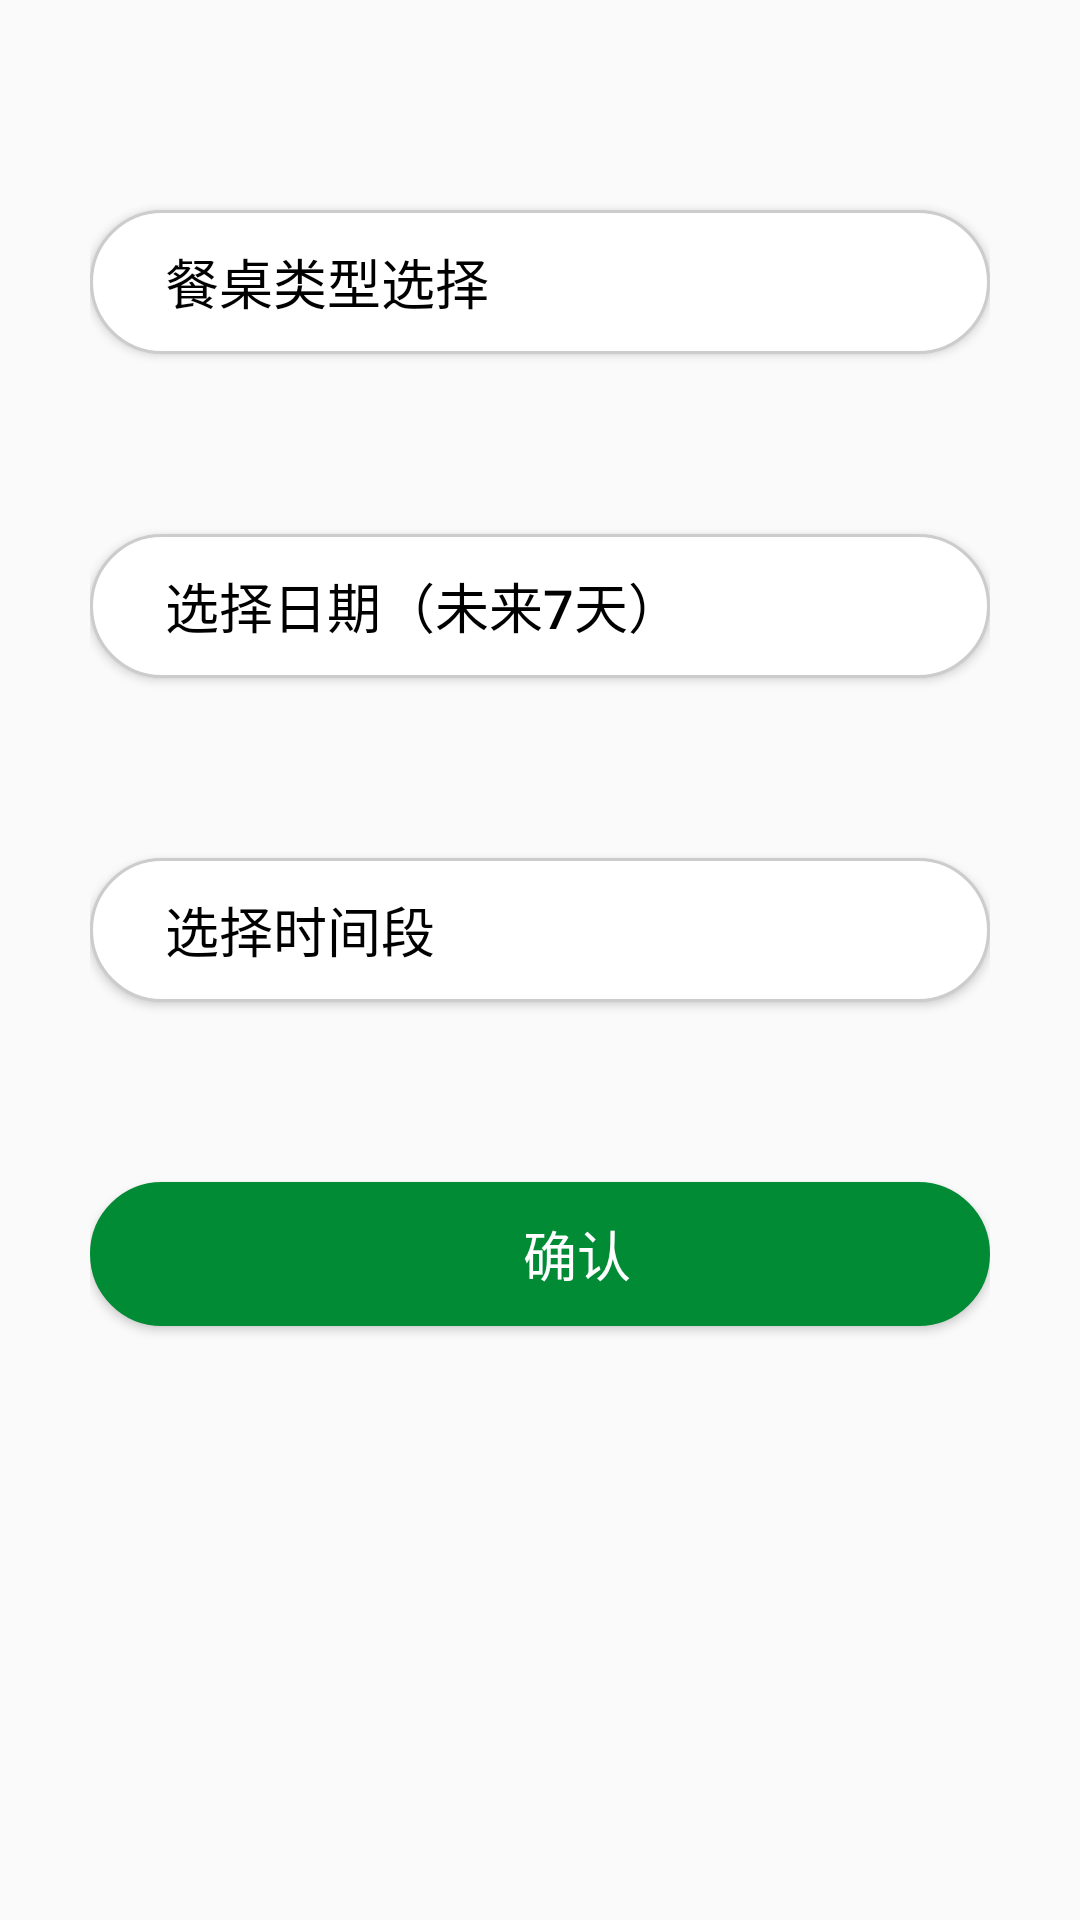

Android layout source for this screen:
<!-- AndroidManifest.xml: application theme AppTheme -->
<!-- res/layout/activity_main.xml -->
<?xml version="1.0" encoding="utf-8"?>
<LinearLayout xmlns:android="http://schemas.android.com/apk/res/android"
    xmlns:app="http://schemas.android.com/apk/res-auto"
    xmlns:tools="http://schemas.android.com/tools"
    android:layout_width="match_parent"
    android:layout_height="match_parent"
    tools:context=".MainActivity"
    android:orientation="vertical"
    android:gravity="center_horizontal"
    android:paddingLeft="30dp"
    android:paddingRight="30dp">

    <Button
        android:id="@+id/button1"
        android:layout_width="match_parent"
        android:layout_height="wrap_content"
        android:text="餐桌类型选择"
        style="@style/btn"
        android:layout_marginTop="70dp"/>
    <Button
        android:id="@+id/button2"
        android:layout_width="match_parent"
        android:layout_height="wrap_content"
        android:text="选择日期（未来7天）"
        style="@style/btn"/>
    <Button
        android:id="@+id/button3"
        android:layout_width="match_parent"
        android:layout_height="wrap_content"
        android:text="选择时间段"
        style="@style/btn"/>
    <Button
        android:id="@+id/tijiao"
        android:layout_width="match_parent"
        android:layout_height="wrap_content"
        android:text="确认"
        style="@style/btn"
        android:backgroundTint="#008B34"
        android:textColor="#FFF"
        android:gravity="center"/>



</LinearLayout>
<!-- resources referenced by this layout -->
<resources>
  <style name="btn">
          <item name="android:background">@drawable/btn_yvyue</item>
          <item name="android:textColor">#000</item>
          <item name="android:textSize">18dp</item>
          <item name="android:layout_marginTop">60dp</item>
          <item name="android:gravity">center_vertical</item>
          <item name="android:paddingLeft">25dp</item>
      </style>
  <style name="AppTheme" parent="Theme.AppCompat.Light.NoActionBar">
          
          <item name="colorPrimary">@color/colorPrimary</item>
          <item name="colorPrimaryDark">@color/colorPrimaryDark</item>
          <item name="colorAccent">@color/colorAccent</item>
      </style>
  <!-- drawable btn_yvyue (drawable) -->
  <?xml version="1.0" encoding="utf-8"?>
  <shape xmlns:android="http://schemas.android.com/apk/res/android">
      <corners android:radius="50dp"/>
      <stroke android:color="#ccc" android:width="1dp"/>
      <solid android:color="#FFF"/>
  </shape>
  <!-- not gathered from this repository: default colours our renderer supplied (Android Studio template values) -->
  <color name="colorPrimary">#FF6200EE</color>
  <color name="colorPrimaryDark">#FF3700B3</color>
  <color name="colorAccent">#FF03DAC5</color>
</resources>
